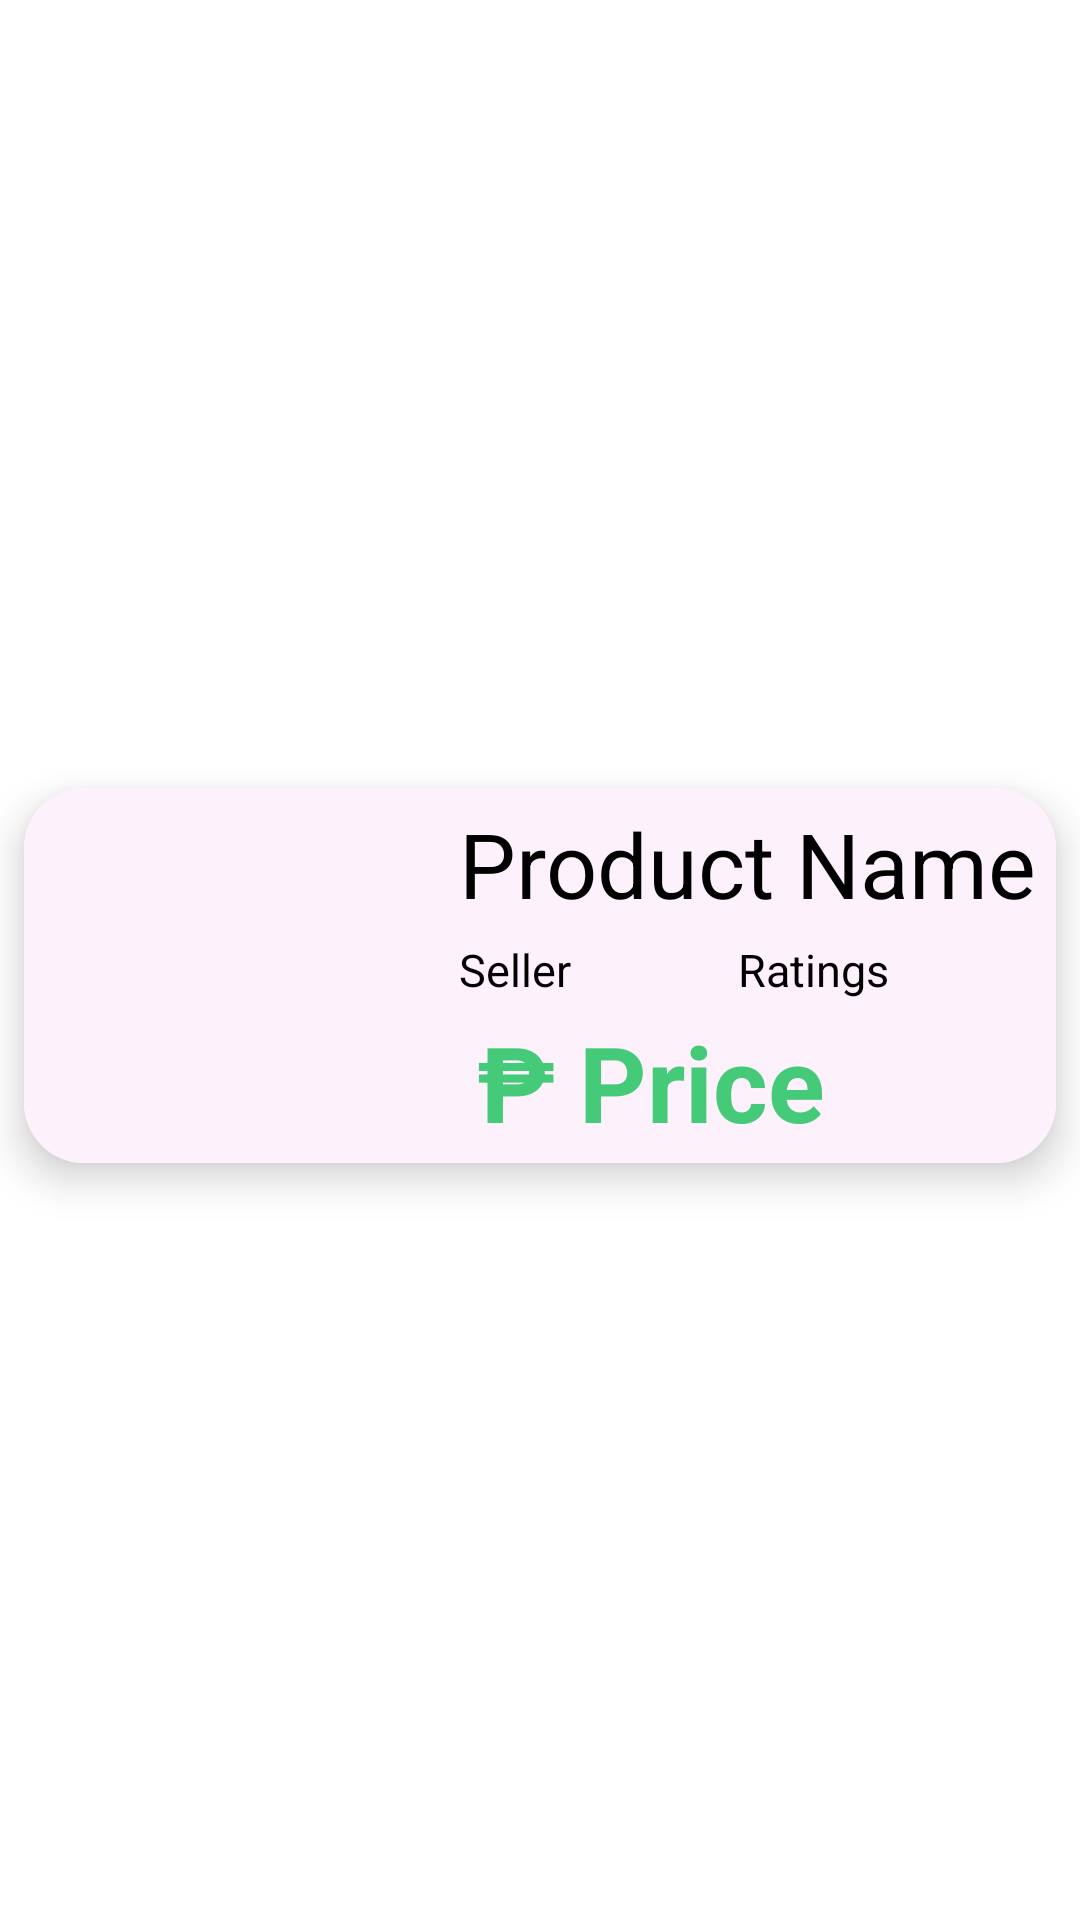

Android layout source for this screen:
<!-- AndroidManifest.xml: application theme Theme.OsProject -->
<!-- res/layout/home_recycler_view_row.xml -->
<?xml version="1.0" encoding="utf-8"?>
<androidx.constraintlayout.widget.ConstraintLayout xmlns:android="http://schemas.android.com/apk/res/android"
    xmlns:app="http://schemas.android.com/apk/res-auto"
    xmlns:tools="http://schemas.android.com/tools"
    android:layout_width="match_parent"
    android:layout_height="wrap_content">

    <androidx.cardview.widget.CardView
        android:id="@+id/productCardView"
        android:layout_width="match_parent"
        android:layout_height="wrap_content"
        android:layout_marginTop="15dp"
        android:layout_marginBottom="5dp"
        android:layout_marginStart="8dp"
        android:layout_marginEnd="8dp"
        app:layout_constraintBottom_toBottomOf="parent"
        app:layout_constraintEnd_toEndOf="parent"
        app:layout_constraintStart_toStartOf="parent"
        app:layout_constraintTop_toTopOf="parent"
        app:cardCornerRadius="20dp"
        app:cardElevation="8dp">

        <androidx.constraintlayout.widget.ConstraintLayout
            android:layout_width="match_parent"
            android:layout_height="match_parent"
            android:background="#FDF2FB">

            <RelativeLayout
                android:id="@+id/relativeLayout"
                android:layout_width="135dp"
                android:layout_height="125dp"
                android:gravity="center_vertical|center_horizontal"
                app:layout_constraintBottom_toBottomOf="parent"
                app:layout_constraintEnd_toEndOf="parent"
                app:layout_constraintHorizontal_bias="0.0"
                app:layout_constraintStart_toStartOf="parent"
                app:layout_constraintTop_toTopOf="parent">

                <ImageView
                    android:id="@+id/productImage"
                    android:layout_width="fill_parent"
                    android:layout_height="fill_parent"
                    android:adjustViewBounds="true"
                    android:scaleType="fitXY"
                    tools:srcCompat="@tools:sample/avatars" />

            </RelativeLayout>

            <TextView
                android:id="@+id/productSeller"
                android:layout_width="wrap_content"
                android:layout_height="wrap_content"
                android:layout_marginTop="5dp"
                android:text="Seller"
                android:textSize="15dp"
                android:textColor = "?android:textColorPrimary"
                app:layout_constraintStart_toStartOf="@+id/productName"
                app:layout_constraintTop_toBottomOf="@+id/productName" />

            <TextView
                android:id="@+id/productName"
                android:layout_width="wrap_content"
                android:layout_height="wrap_content"
                android:layout_marginStart="10dp"
                android:layout_marginTop="5dp"
                android:text="Product Name"
                android:textSize="30dp"
                android:textColor = "?android:textColorPrimary"
                app:layout_constraintStart_toEndOf="@+id/relativeLayout"
                app:layout_constraintTop_toTopOf="parent" />

            <TextView
                android:id="@+id/productPrice"
                android:layout_width="wrap_content"
                android:layout_height="wrap_content"
                android:layout_marginStart="40dp"
                android:layout_marginTop="4dp"
                android:text="Price"
                android:textColor="#45CA7A"
                android:textSize="35dp"
                android:textStyle="bold"
                app:layout_constraintEnd_toEndOf="parent"
                app:layout_constraintHorizontal_bias="0.0"
                app:layout_constraintStart_toStartOf="@+id/productSeller"
                app:layout_constraintTop_toBottomOf="@+id/productSeller" />

            <TextView
                android:id="@+id/productRating"
                android:layout_width="wrap_content"
                android:layout_height="wrap_content"
                android:text="Ratings"
                android:textColor="?android:textColorPrimary"
                android:textSize="15dp"
                app:layout_constraintEnd_toEndOf="parent"
                app:layout_constraintStart_toEndOf="@+id/productSeller"
                app:layout_constraintTop_toTopOf="@+id/productSeller" />

            <TextView
                android:id="@+id/textView5"
                android:layout_width="wrap_content"
                android:layout_height="wrap_content"
                android:layout_marginStart="16dp"
                android:text="₱"
                android:textColor="#45CA7A"
                android:textSize="35dp"
                android:textStyle="bold"
                app:layout_constraintBottom_toBottomOf="parent"
                app:layout_constraintEnd_toStartOf="@+id/productPrice"
                app:layout_constraintHorizontal_bias="0.0"
                app:layout_constraintStart_toEndOf="@+id/relativeLayout"
                app:layout_constraintTop_toBottomOf="@+id/productSeller" />
        </androidx.constraintlayout.widget.ConstraintLayout>
    </androidx.cardview.widget.CardView>
</androidx.constraintlayout.widget.ConstraintLayout>
<!-- resources referenced by this layout -->
<resources>
  <style name="Theme.OsProject" parent="Theme.MaterialComponents.Light.NoActionBar">
          
          <item name="colorPrimary">@color/Tumbleweed</item>
          <item name="colorPrimaryVariant">@color/Cookies_Cream</item>
          <item name="colorOnPrimary">@color/Deep_Peach</item>
          
          <item name="colorSecondary">@color/Cookies_Cream</item>
          <item name="colorSecondaryVariant">@color/Light_Silver</item>
          <item name="colorOnSecondary">@color/Azure_White</item>
          
          <item name="android:statusBarColor">@color/Azure_White</item>
          
          <item name="android:textColorPrimary">@color/black</item>
          <item name="android:navigationBarColor">@color/black</item>
      </style>
  <color name="Tumbleweed">#DBA78C</color>
  <color name="Cookies_Cream">#DBD6AF</color>
  <color name="Deep_Peach">#FFC3A4</color>
  <color name="Light_Silver">#DBDBD7</color>
  <color name="Azure_White">#D8E2F8</color>
  <color name="black">#000000</color>
</resources>
